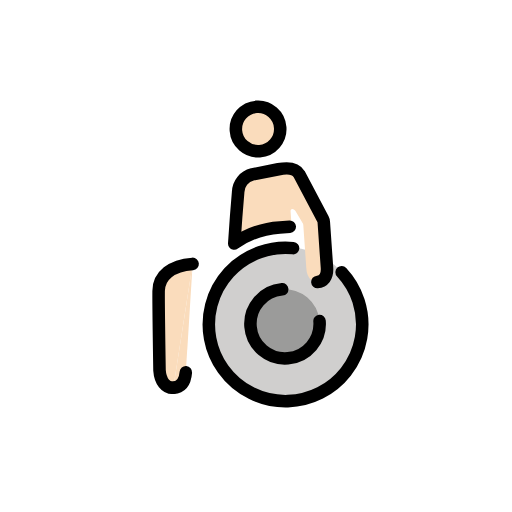
t = 0.00 s
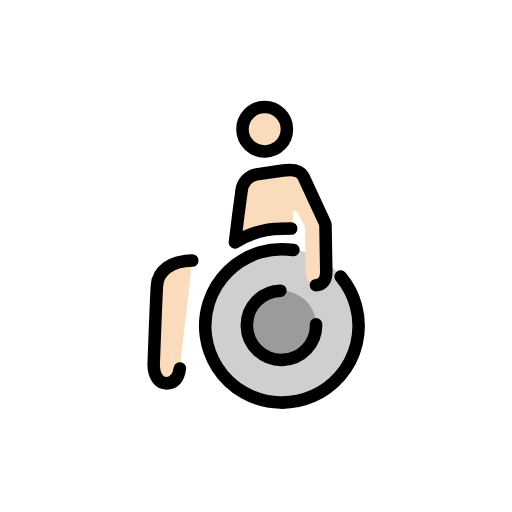
t = 0.43 s
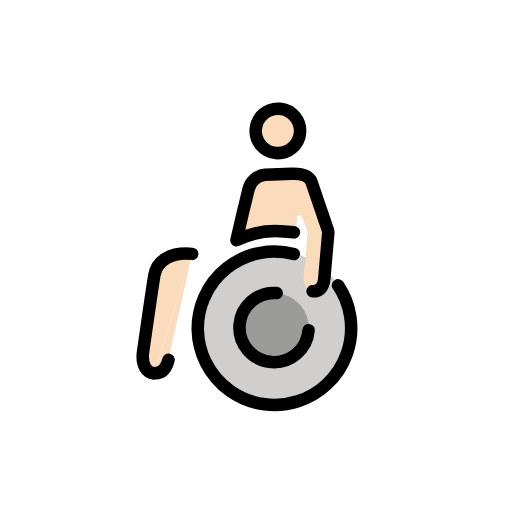
t = 1.28 s
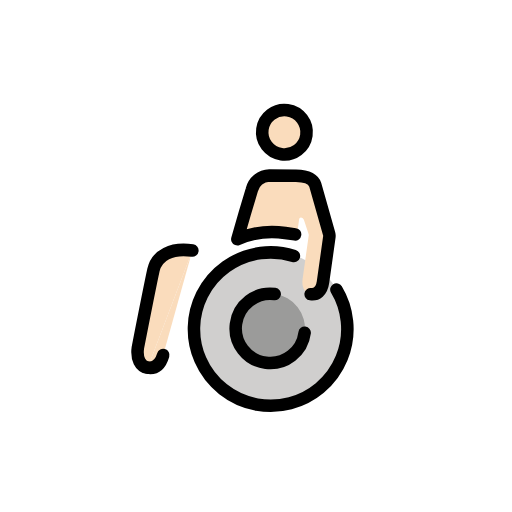
t = 1.70 s
t = 2.13 s: frame unchanged from t = 1.28 s, image omitted
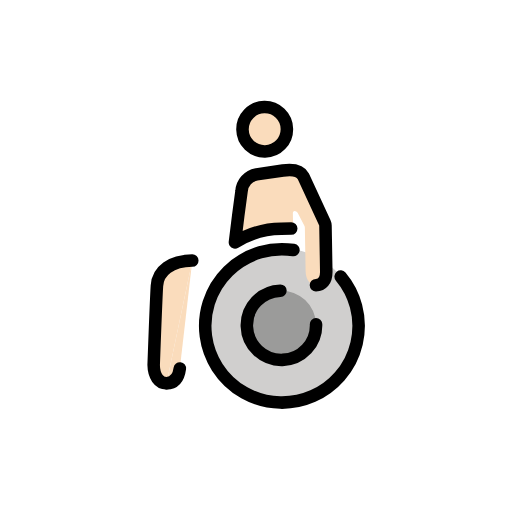
t = 2.98 s

The animated SVG that drew these frames (rendered in a browser with its animation timeline set to each time). Animation: 1 SMIL element (animateTransform=1); one cycle of 3.40 s, repeats indefinitely.

<?xml version='1.0' encoding='utf-8'?>
<svg xmlns="http://www.w3.org/2000/svg" id="emoji" viewBox="-5 -5 82 82" width="200" height="200" role="img">
  <title>OpenMoji: man in manual wheelchair: light skin tone</title><g><g id="color">
    <path fill="#d0cfce" d="M40.0416,59.4823A12.319,12.319,0,0,1,27.5644,47.3234h0a12.3191,12.3191,0,1,1,12.4772,12.159" />
    <path fill="#9b9b9a" d="M39.8108,41.6212a5.5435,5.5435,0,1,1-5.4715,5.6147A5.5435,5.5435,0,0,1,39.8108,41.6212z" />
  </g>
  <g id="skin">
    <path fill="#fadcbc" d="M43.9019,31.5638a.4877,.4877,0,0,0-.05,-.216l-1.0645,-2.1529a.6442,.6442,0,0,0-.4884,-.295c-.1669,0-.2768,.1566-.2768,.3513v1.9613a.4873,.4873,0,0,1-.4873,.4873h-1.4215a14.0763,14.0763,0,0,0-6.5905,1.5785a.4873,.4873,0,0,1-.7189,-.4905l.4619,-3.2823l.5986,-3.922a2.965,2.965,0,0,1,2.46,-2.6594L40.55,22.3922c1.6617,-.1993,2.758,.05,3.2576,.9971l2.3771,4.41A6.7577,6.7577,0,0,1,47.21,31.9772v6.6783c0,1.5228-.7282,2.1783-1.69,2.1783c-.9983,0-1.6183,-.9379-1.6183,-2.276z" />
    <circle cx="37.7459" cy="15.736" r="3.5559" fill="#fadcbc" />
    <path fill="#fadcbc" d="M21.3178,56.1237c-1.2071,0-2.01,-1.1816-2.01,-2.957c0,0,.5541,-10.2185,.744,-12.6678s2.3424,-3.947,5.7334,-3.947" />
    <path fill="#fadcbc" d="M25.7856,36.5519l-2.2944,17.2346c-.244,1.6308-1.0284,2.3372-2.1734,2.3372" />
  </g>
  <g id="line">
    <path fill="none" stroke="#000" stroke-linecap="round" stroke-linejoin="round" stroke-width="2.0071" d="M23.4912,53.7865c-.244,1.6308-1.0284,2.3372-2.1734,2.3372" />
    <g>
      <path fill="none" stroke="#000" stroke-linecap="round" stroke-linejoin="round" stroke-width="2.0071" d="M21.3178,56.1237c-1.2071,0-2.01,-1.1816-2.01,-2.957c0,0,.5541,-10.2185,.744,-12.6678s2.3424,-3.947,5.7334,-3.947" />
      <path fill="none" stroke="#000" stroke-linecap="round" stroke-linejoin="round" stroke-width="2.0071" d="M45.4255,47.0927a5.5436,5.5436,0,1,1-5.6149,-5.4715h0" />
      <path fill="none" stroke="#000" stroke-linecap="round" stroke-linejoin="round" stroke-width="2.0071" d="M41.717,31.7h-1.6041a14.0754,14.0754,0,0,0-7.4462,2.0607l.5987,-4.255l.5986,-3.922a2.965,2.965,0,0,1,2.46,-2.6594L40.55,22.3922c1.6617,-.1993,2.7878,.05,3.2576,.9971l3.2958,7.4548a1.2455,1.2455,0,0,1,.1064,.5034v7.3081c0,1.5228-.7282,2.1783-1.69,2.1783" />
      <circle cx="37.7459" cy="15.736" r="3.5559" fill="none" stroke="#000" stroke-linecap="round" stroke-linejoin="round" stroke-width="2.0071" />
      <path fill="none" stroke="#000" stroke-linecap="round" stroke-linejoin="round" stroke-width="2.0071" d="M49.5027,39.5367a12.2851,12.2851,0,1,1-7.4935,-4.382" />
    </g>
  </g>
<animateTransform attributeName="transform" type="rotate" values="-4 36 36;8 36 36;-4 36 36" dur="3.4s" repeatCount="indefinite" /></g></svg>
